Run: headless pygame with SDL's dummy video driver; simulated clock (each Clock.tick advances the game by its frame time, no real sleeping); random seed 0; keys injected as events and as key.get_pressed() state; no mouse input.
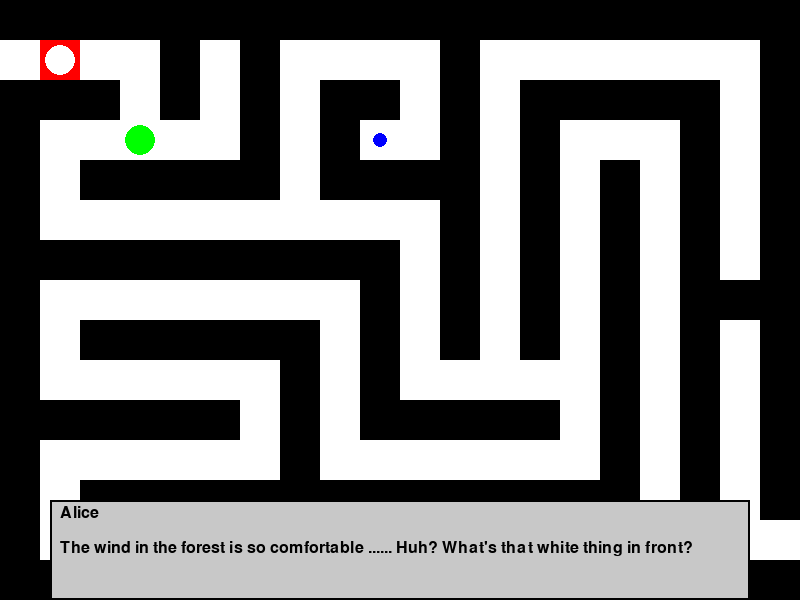
Frame 1 of 4 · flips 1–60 · no input
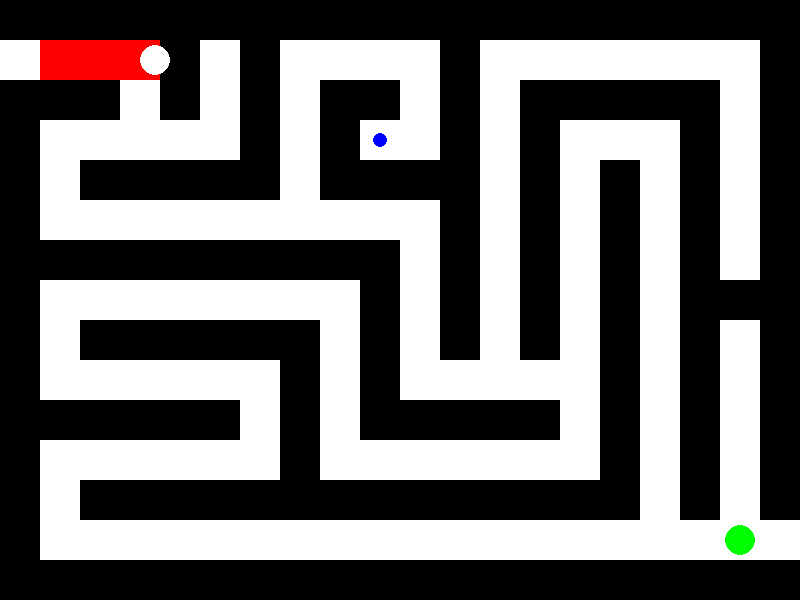
Frame 2 of 4 · flips 61–180 · tapped SPACE, RETURN · held RIGHT (→), D
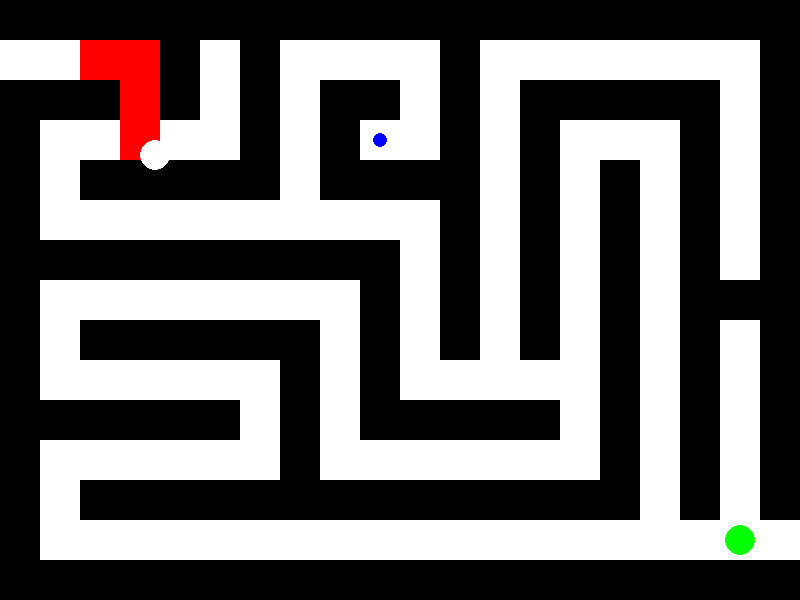
Frame 3 of 4 · flips 181–300 · held DOWN (↓), S
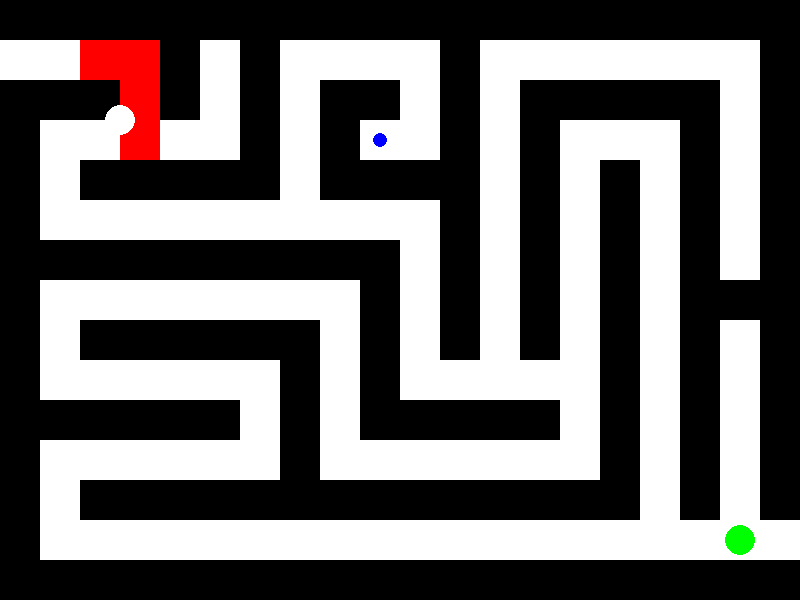
Frame 4 of 4 · flips 301–420 · held LEFT (←), A, UP (↑), W

The pygame program that drew these frames:

'''
这是注释：
左上是起点，右下是终点，玩家通过ASDW移动，注意提前调整键盘至 “英文模式 ”。
迷宫为 15 行，20 列，注意编程默认从 “0” 开始计数。每个格子均有对应坐标，注释在迷宫数组的右侧。
蓝色小点为缩小药水的位置，玩家碰撞到药水会变小。
(11, 9) 和 (13, 9) 为特殊格子，检测到玩家变小后才允许通过。添加图片素材时这两个格子需要和正常道路的格子区分开，显示出这里是需要喝药水变小才能通过的窄路。
    例如正常格子是草地素材，这里就是藤蔓素材。

11.14更新内容：
增加了绿色的引导小球（即兔子先生），引导玩家走到迷宫终点。
增加了玩家走过的格子的变白效果（后期可以替换成花朵生长的动画）。
增加了游戏开始时的对话框，方便添加故事情节和新手引导。
格子大小标准为40像素*40像素。
'''

import pygame
import sys
from collections import deque

# Initialize Pygame
pygame.init()

# Constants
WIDTH, HEIGHT = 800, 600
TILE_SIZE = 40
PLAYER_RADIUS = 15
PLAYER_COLOR = "white"
GUIDE_COLOR = "green"
BACKGROUND_COLOR = "white"
MAZE_COLOR = "black"
ITEM_COLOR = "blue"
VISITED_COLOR = "red"
DIALOG_BOX_COLOR = (200, 200, 200)
DIALOG_TEXT_COLOR = (0, 0, 0)
FPS = 30
PLAYER_SPEED = 5
GUIDE_SPEED = 3  # Slightly slower than the player

# Maze layout (1 represents wall, 0 represents path)
MAZE = [
    [1, 1, 1, 1, 1, 1, 1, 1, 1, 1, 1, 1, 1, 1, 1, 1, 1, 1, 1, 1],
    [0, 0, 0, 0, 1, 0, 1, 0, 0, 0, 0, 1, 0, 0, 0, 0, 0, 0, 0, 1],
    [1, 1, 1, 0, 1, 0, 1, 0, 1, 1, 0, 1, 0, 1, 1, 1, 1, 1, 0, 1],
    [1, 0, 0, 0, 0, 0, 1, 0, 1, 0, 0, 1, 0, 1, 0, 0, 0, 1, 0, 1],
    [1, 0, 1, 1, 1, 1, 1, 0, 1, 1, 1, 1, 0, 1, 0, 1, 0, 1, 0, 1],
    [1, 0, 0, 0, 0, 0, 0, 0, 0, 0, 0, 1, 0, 1, 0, 1, 0, 1, 0, 1],
    [1, 1, 1, 1, 1, 1, 1, 1, 1, 1, 0, 1, 0, 1, 0, 1, 0, 1, 0, 1],
    [1, 0, 0, 0, 0, 0, 0, 0, 0, 1, 0, 1, 0, 1, 0, 1, 0, 1, 1, 1],
    [1, 0, 1, 1, 1, 1, 1, 1, 0, 1, 0, 1, 0, 1, 0, 1, 0, 1, 0, 1],
    [1, 0, 0, 0, 0, 0, 0, 1, 0, 1, 0, 0, 0, 0, 0, 1, 0, 1, 0, 1],
    [1, 1, 1, 1, 1, 1, 0, 1, 0, 1, 1, 1, 1, 1, 0, 1, 0, 1, 0, 1],
    [1, 0, 0, 0, 0, 0, 0, 1, 0, 0, 0, 0, 0, 0, 0, 1, 0, 1, 0, 1],
    [1, 0, 1, 1, 1, 1, 1, 1, 1, 1, 1, 1, 1, 1, 1, 1, 0, 1, 0, 1],
    [1, 0, 0, 0, 0, 0, 0, 0, 0, 0, 0, 0, 0, 0, 0, 0, 0, 0, 0, 0],
    [1, 1, 1, 1, 1, 1, 1, 1, 1, 1, 1, 1, 1, 1, 1, 1, 1, 1, 1, 1]
]

# Player starting position
player_pos = [1 * TILE_SIZE + TILE_SIZE // 2, 1 * TILE_SIZE + TILE_SIZE // 2]

# Guide starting position
guide_pos = [3 * TILE_SIZE + TILE_SIZE // 2, 3 * TILE_SIZE + TILE_SIZE // 2]

# Item position (to shrink player)
item_pos = [9 * TILE_SIZE + TILE_SIZE // 2, 3 * TILE_SIZE + TILE_SIZE // 2]

# Exit position
exit_pos = (18, 13)  # Grid position of the exit

# Set up the display
screen = pygame.display.set_mode((WIDTH, HEIGHT))
pygame.display.set_caption("Maze Game")
clock = pygame.time.Clock()

# Track visited tiles
visited_tiles = {}

# Font setup
font = pygame.font.SysFont(None, 24)

def draw_maze():
    for y, row in enumerate(MAZE):
        for x, tile in enumerate(row):
            color = MAZE_COLOR if tile == 1 else BACKGROUND_COLOR
            if (x, y) in visited_tiles:
                color = VISITED_COLOR
            pygame.draw.rect(screen, color, (x * TILE_SIZE, y * TILE_SIZE, TILE_SIZE, TILE_SIZE))

def draw_dialog_box():
    dialog_rect = pygame.Rect((WIDTH - 700) // 2, HEIGHT - 100, 700, 100)
    pygame.draw.rect(screen, DIALOG_BOX_COLOR, dialog_rect)
    pygame.draw.rect(screen, DIALOG_TEXT_COLOR, dialog_rect, 2)  # Border

    # Draw the name "Alice" at the top-left corner of the dialog box
    name_text = font.render("Alice", True, DIALOG_TEXT_COLOR)
    screen.blit(name_text, (dialog_rect.x + 10, dialog_rect.y + 5))

    # Draw the dialog text
    dialog_text = font.render("The wind in the forest is so comfortable ...... Huh? What's that white thing in front?", True, DIALOG_TEXT_COLOR)
    screen.blit(dialog_text, (dialog_rect.x + 10, dialog_rect.y + 40))

def is_colliding(pos1, pos2, radius):
    return (pos1[0] - pos2[0]) ** 2 + (pos1[1] - pos2[1]) ** 2 < radius ** 2

def can_move(new_pos, radius, player_shrunk):
    grid_x = new_pos[0] // TILE_SIZE
    grid_y = new_pos[1] // TILE_SIZE
    if 0 <= grid_x < len(MAZE[0]) and 0 <= grid_y < len(MAZE):
        if MAZE[grid_y][grid_x] == 0:
            if (grid_x, grid_y) in [(11, 9), (13, 9)]:
                return player_shrunk
            return True
    return False

def update_visited_tiles(player_pos):
    grid_x = player_pos[0] // TILE_SIZE
    grid_y = player_pos[1] // TILE_SIZE
    visited_tiles[(grid_x, grid_y)] = 0  # Mark the tile as visited

    # Update distances for all visited tiles
    for tile in list(visited_tiles.keys()):
        distance = abs(tile[0] - grid_x) + abs(tile[1] - grid_y)
        if distance > 3:
            del visited_tiles[tile]  # Remove tile if it's more than 3 tiles away

def bfs_path(start, goal):
    queue = deque([start])
    came_from = {start: None}
    while queue:
        current = queue.popleft()
        if current == goal:
            break
        x, y = current
        for dx, dy in [(-1, 0), (1, 0), (0, -1), (0, 1)]:
            neighbor = (x + dx, y + dy)
            if 0 <= neighbor[0] < len(MAZE[0]) and 0 <= neighbor[1] < len(MAZE):
                if MAZE[neighbor[1]][neighbor[0]] == 0 and neighbor not in came_from:
                    queue.append(neighbor)
                    came_from[neighbor] = current
    path = []
    current = goal
    while current:
        path.append(current)
        current = came_from[current]
    path.reverse()
    return path

guide_path = bfs_path((3, 3), exit_pos)
guide_index = 0

player_shrunk = False
dialog_displayed = True
dialog_start_time = pygame.time.get_ticks()

running = True
while running:
    for event in pygame.event.get():
        if event.type == pygame.QUIT:
            running = False

    keys = pygame.key.get_pressed()
    new_pos = player_pos[:]
    if keys[pygame.K_w]:
        new_pos[1] -= PLAYER_SPEED
    if keys[pygame.K_s]:
        new_pos[1] += PLAYER_SPEED
    if keys[pygame.K_a]:
        new_pos[0] -= PLAYER_SPEED
    if keys[pygame.K_d]:
        new_pos[0] += PLAYER_SPEED

    if can_move(new_pos, PLAYER_RADIUS, player_shrunk):
        player_pos = new_pos
        update_visited_tiles(player_pos)

    if is_colliding(player_pos, item_pos, PLAYER_RADIUS):
        player_shrunk = True

    current_player_radius = PLAYER_RADIUS // 2 if player_shrunk else PLAYER_RADIUS

    # Move the guide along the path only after the dialog is closed
    if not dialog_displayed and guide_index < len(guide_path):
        guide_grid_pos = guide_path[guide_index]
        guide_pos = [guide_grid_pos[0] * TILE_SIZE + TILE_SIZE // 2, guide_grid_pos[1] * TILE_SIZE + TILE_SIZE // 2]
        guide_index += 1

    screen.fill(BACKGROUND_COLOR)
    draw_maze()
    pygame.draw.circle(screen, PLAYER_COLOR, player_pos, current_player_radius)
    pygame.draw.circle(screen, GUIDE_COLOR, guide_pos, PLAYER_RADIUS)
    if not player_shrunk:
        pygame.draw.circle(screen, ITEM_COLOR, item_pos, PLAYER_RADIUS // 2)

    # Display the dialog box for 2 seconds
    if dialog_displayed:
        draw_dialog_box()
        if pygame.time.get_ticks() - dialog_start_time > 4000:
            dialog_displayed = False

    pygame.display.flip()
    clock.tick(FPS)

pygame.quit()
sys.exit()
